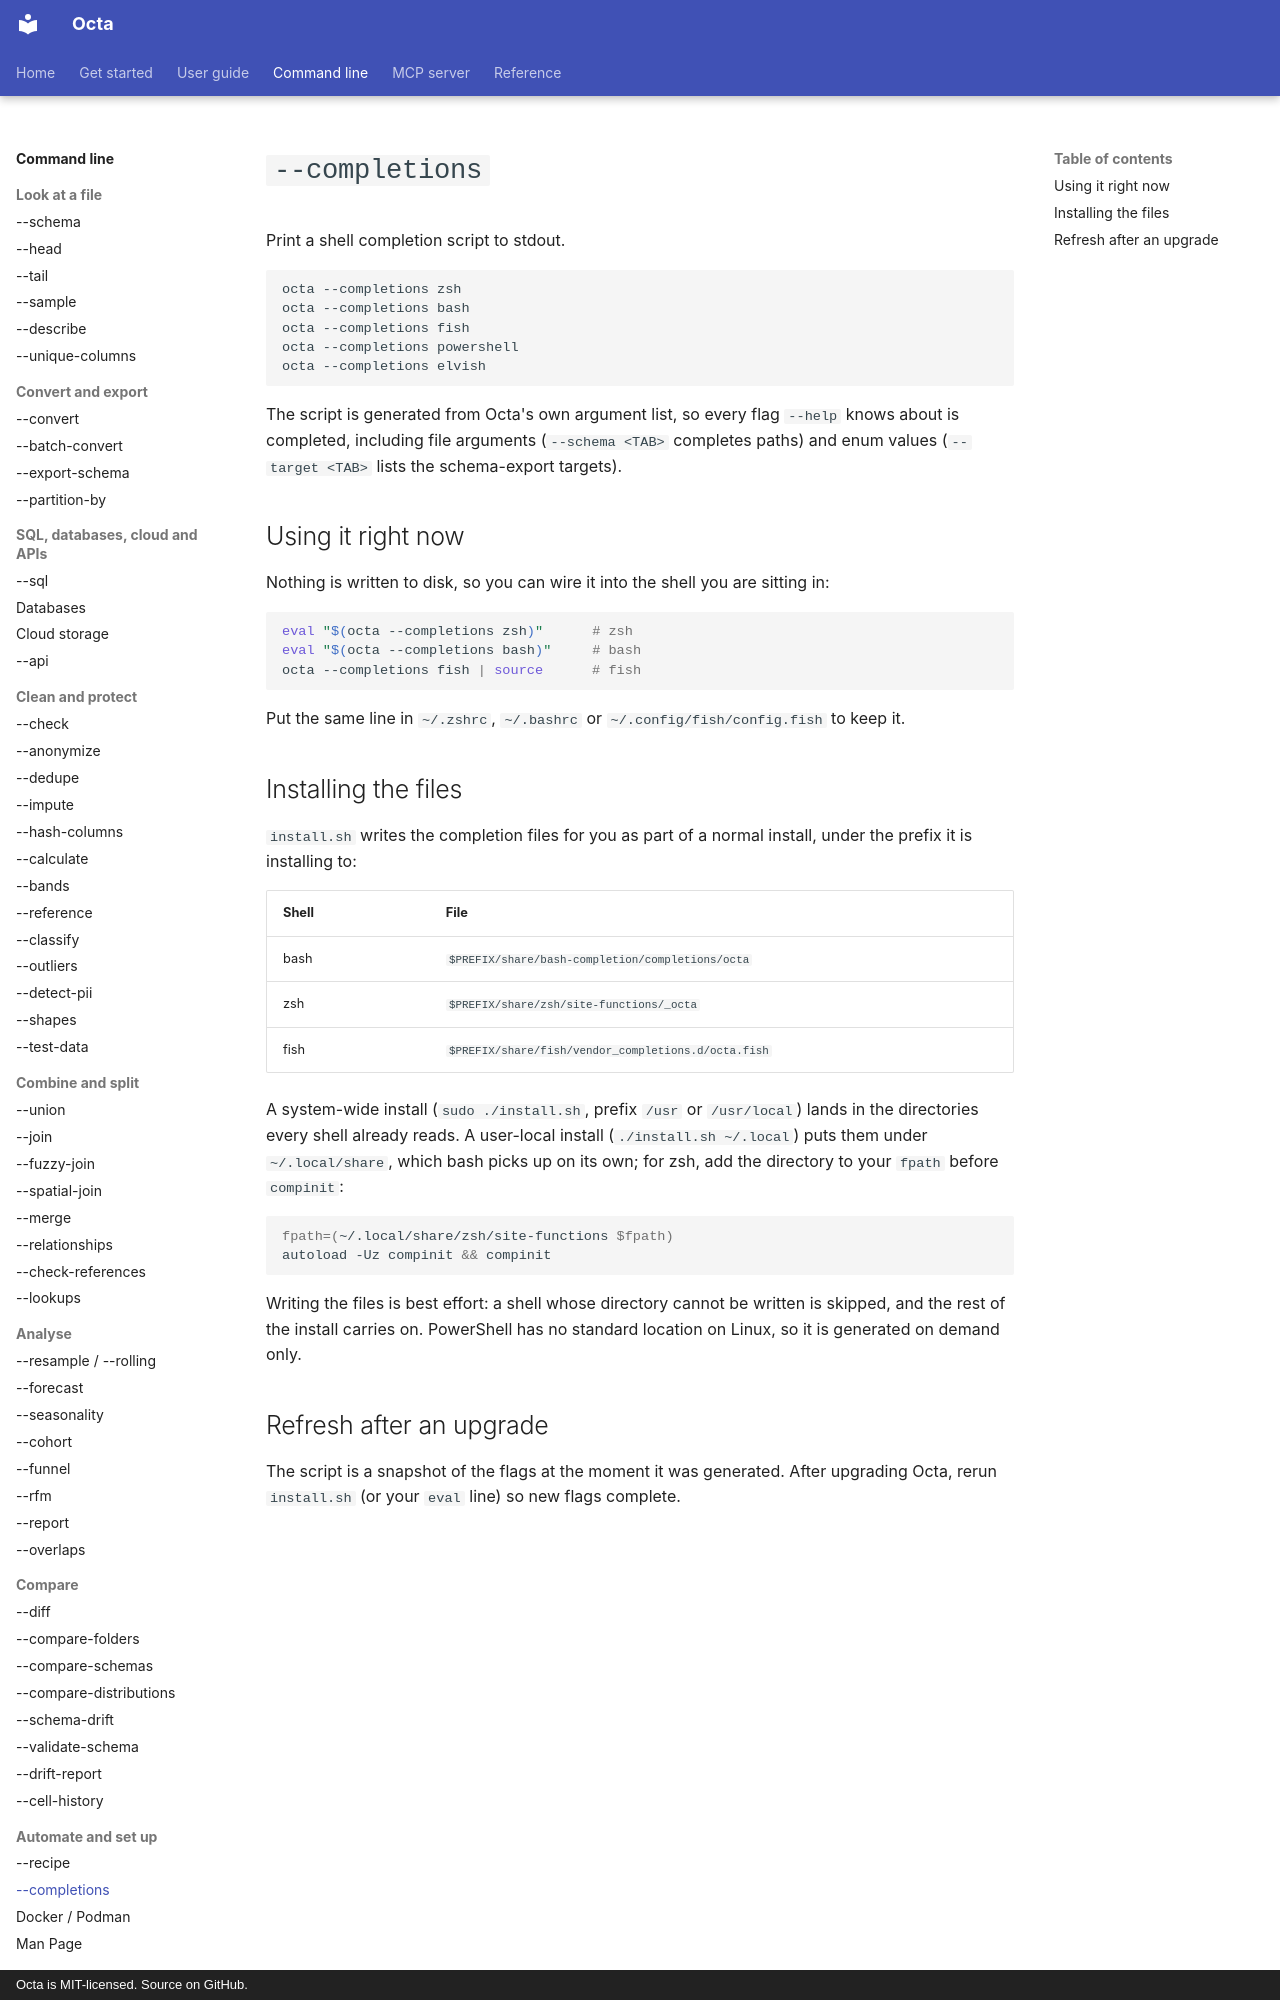

repository: thorstenfoltz/octa · page: cli/completions/index.html · generator: mkdocs · copyright: Octa is MIT-licensed. Source on GitHub.

# `--completions`

Print a shell completion script to stdout.

```bash
octa --completions zsh
octa --completions bash
octa --completions fish
octa --completions powershell
octa --completions elvish
```

The script is generated from Octa's own argument list, so every flag `--help`
knows about is completed, including file arguments (`--schema <TAB>` completes
paths) and enum values (`--target <TAB>` lists the schema-export targets).

## Using it right now

Nothing is written to disk, so you can wire it into the shell you are sitting
in:

```bash
eval "$(octa --completions zsh)"      # zsh
eval "$(octa --completions bash)"     # bash
octa --completions fish | source      # fish
```

Put the same line in `~/.zshrc`, `~/.bashrc` or
`~/.config/fish/config.fish` to keep it.

## Installing the files

`install.sh` writes the completion files for you as part of a normal install,
under the prefix it is installing to:

| Shell | File                                                |
|-------|-----------------------------------------------------|
| bash  | `$PREFIX/share/bash-completion/completions/octa`    |
| zsh   | `$PREFIX/share/zsh/site-functions/_octa`            |
| fish  | `$PREFIX/share/fish/vendor_completions.d/octa.fish` |

A system-wide install (`sudo ./install.sh`, prefix `/usr` or `/usr/local`)
lands in the directories every shell already reads. A user-local install
(`./install.sh ~/.local`) puts them under `~/.local/share`, which bash picks up
on its own; for zsh, add the directory to your `fpath` before `compinit`:

```zsh
fpath=(~/.local/share/zsh/site-functions $fpath)
autoload -Uz compinit && compinit
```

Writing the files is best effort: a shell whose directory cannot be written is
skipped, and the rest of the install carries on. PowerShell has no standard
location on Linux, so it is generated on demand only.
